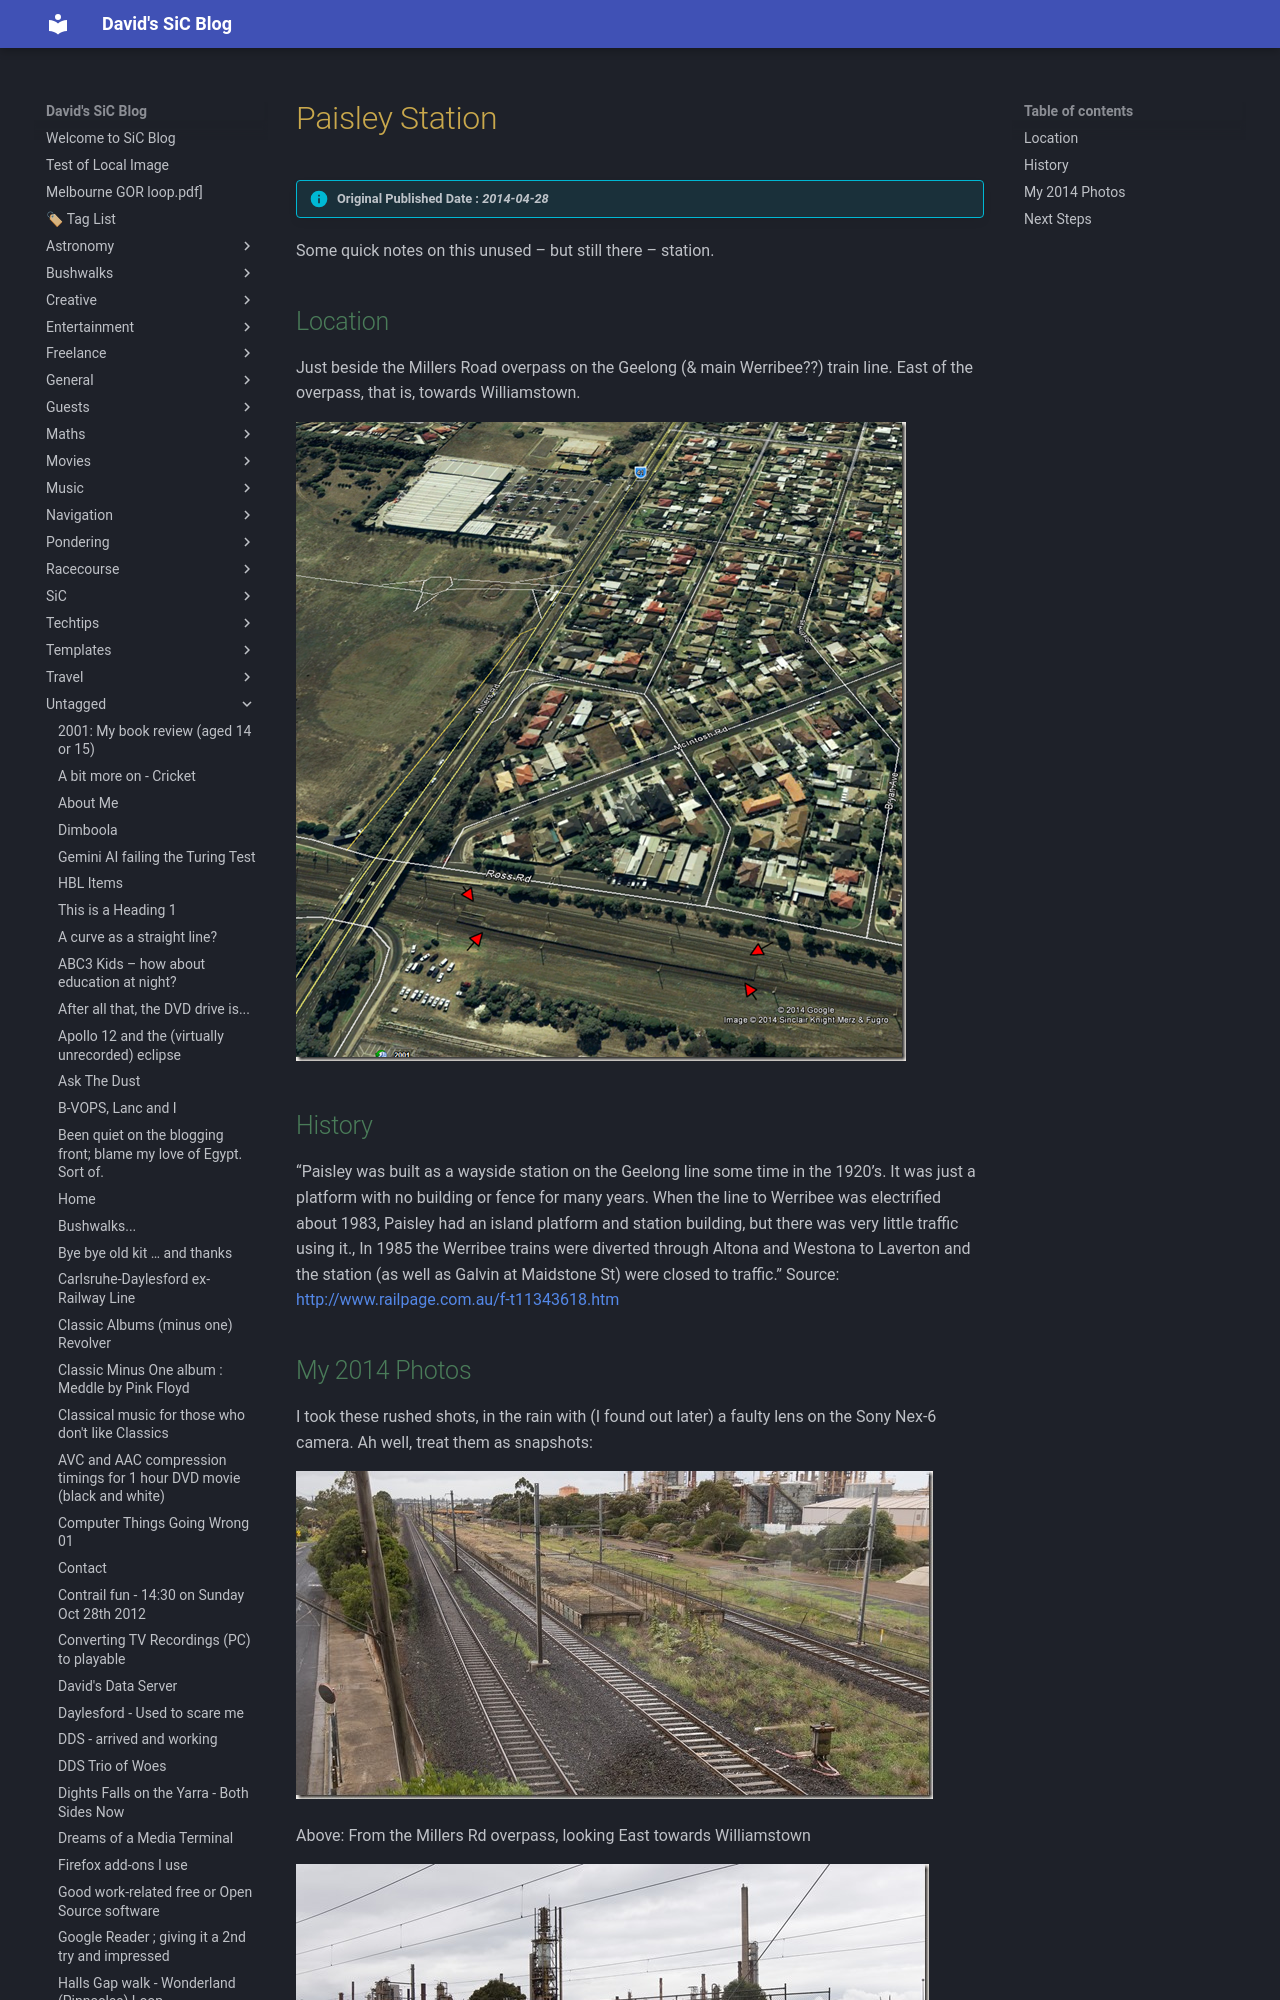

repository: dwids/dwids.github.io · page: Untagged/paisley-station/index.html · generator: mkdocs

---
date: 2014-04-28T18:25:47.000Z
lastmod: 2024-11-22T06:00:22.000Z
title: Paisley Station
draft: false
slug: paisley-station

cover:
    image: https://plus.unsplash.com/premium_photo-1720744786849-a7412d24ffbf?w=400&auto=format&fit=crop&q=60&ixlib=rb-4.0.3&ixid=M3wxMjA3fDB8MHxzZWFyY2h8MXx8YmxvZ3xlbnwwfHwwfHx8MA%3D%3D
    alt: Paisley Station
description: 
---

> [!info] Original Published Date : *2014-04-28*

Some quick notes on this unused – but still there – station. 

## Location

Just beside the Millers Road overpass on the Geelong (& main Werribee??) train line. East of the overpass, that is, towards Williamstown.

[![Screenshot - 28_04_2014 , 5_05_50 PM_ver001](8da17-screenshot-28_04_2014-5_05_50-pm_ver001_thumb.png)](https://dwids.wordpress.com2020/03/bbdb0-screenshot-28_04_2014-5_05_50-pm_ver001.png)
